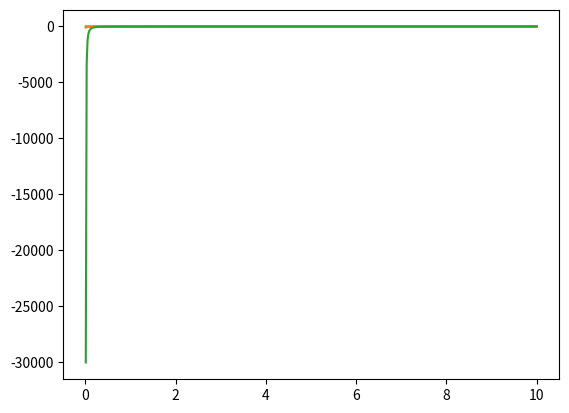

Generate this figure with matplotlib:
from scipy import special
from matplotlib import pyplot as plt
import numpy as np

ORDER = 3

def psi_array(sjn, z):
    return sjn * z

def xi_array(sjn, syn, z):
    return z * (sjn + complex(0, 1) * syn)

# MAIN
x = np.linspace(0.01, 10, 500)

sjn = []
syn = []
psin = []
xin = []
for i in range(ORDER):
    sjn.append(special.spherical_jn(i, x))
    syn.append(special.spherical_yn(i, x))
    psin.append(psi_array(sjn[i], x))
    xin.append(xi_array(sjn[i], syn[i], x))
    plt.plot(x, xin[i].imag)

plt.show()